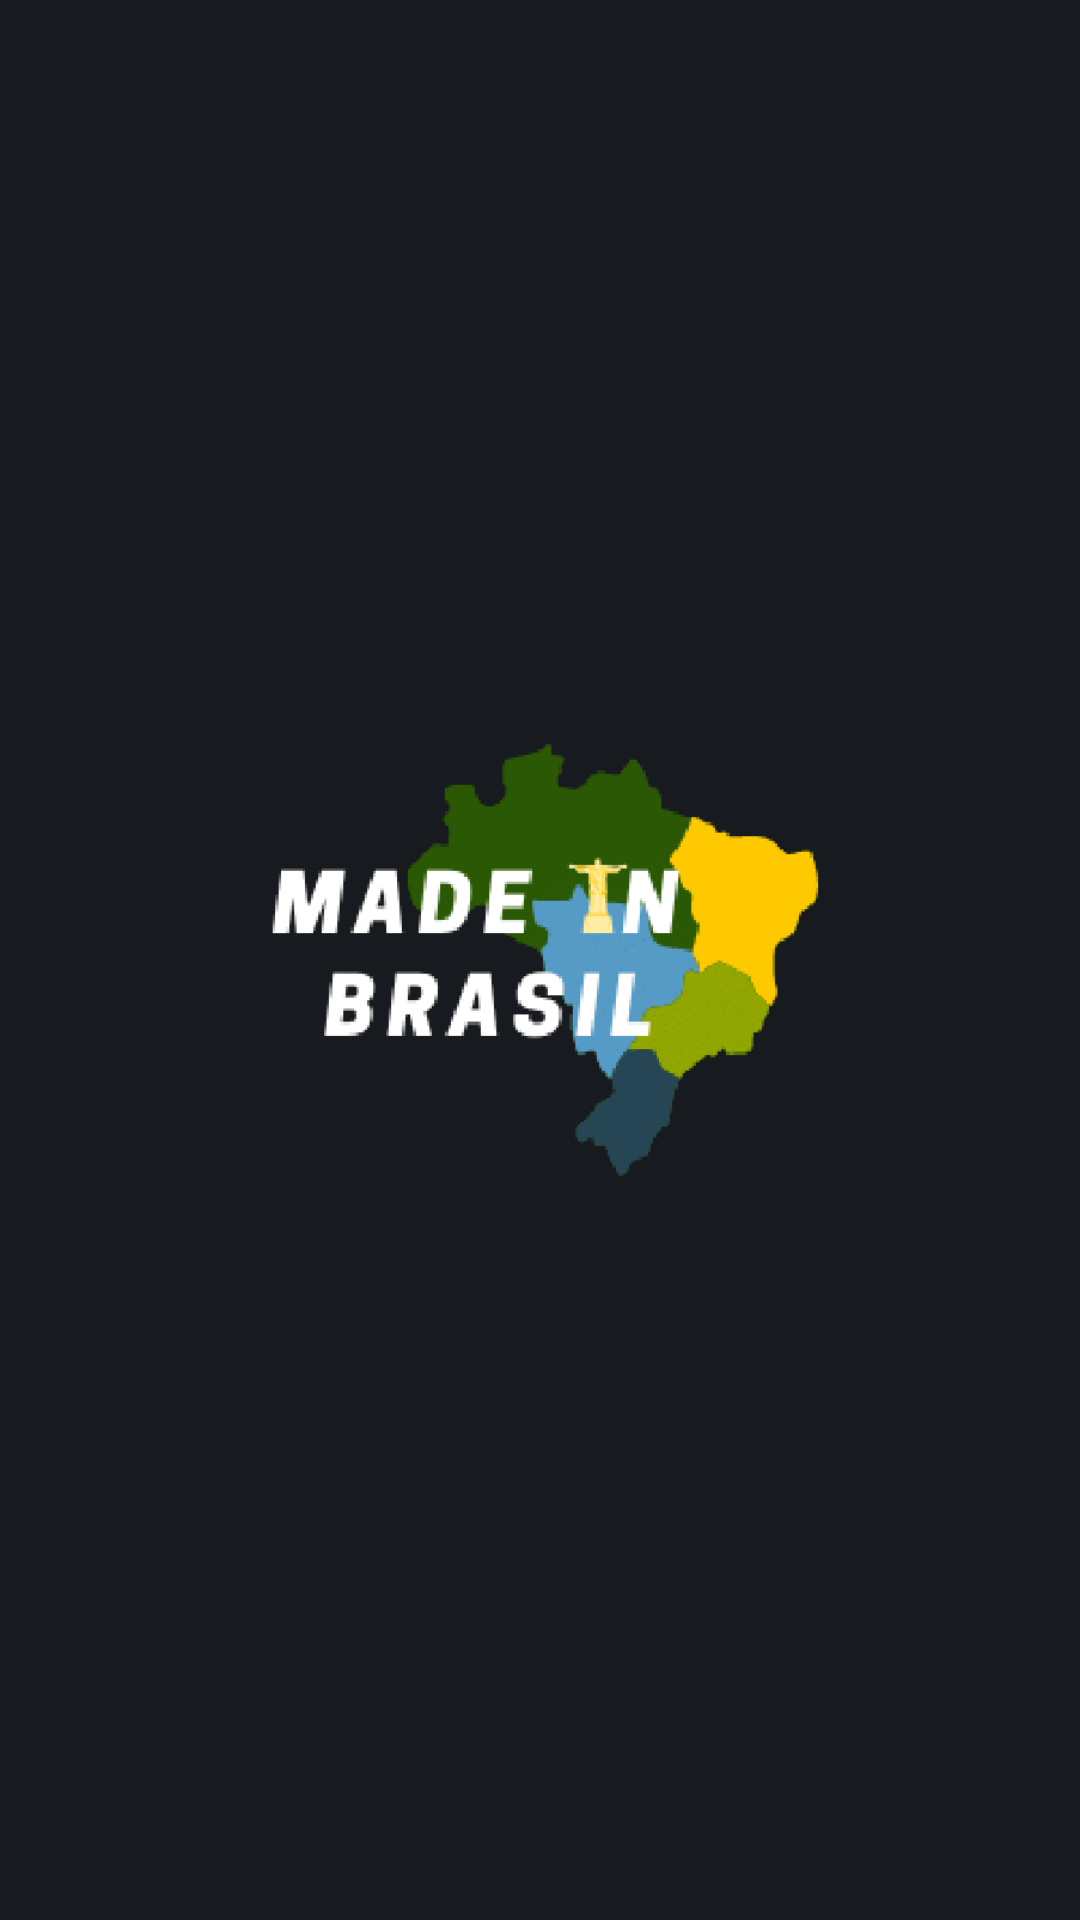

Here is an Android app screen rendered from its layout file. Give the layout XML and the strings, colors and styles it references.
<!-- AndroidManifest.xml: activity theme splashScreenTheme -->
<!-- res/layout/activity_splash.xml -->
<?xml version="1.0" encoding="utf-8"?>
<LinearLayout
    xmlns:android="http://schemas.android.com/apk/res/android"
    xmlns:tools="http://schemas.android.com/tools"
    android:layout_width="match_parent"
    android:layout_height="match_parent"
    tools:context=".view.activity.SplashActivity">

    <ImageView
        android:layout_width="match_parent"
        android:layout_height="match_parent"
        android:src="@drawable/logo_made_in_brasil_transparent" />
</LinearLayout>
<!-- resources referenced by this layout -->
<resources>
  <!-- drawable logo_made_in_brasil_transparent: png bitmap (drawable-xxhdpi, 26156 bytes) -->
  <style name="splashScreenTheme" parent="AppTheme">
          <item name="android:windowFullscreen">true</item>
      </style>
  <style name="AppTheme" parent="Theme.MaterialComponents.Light.NoActionBar.Bridge">
          
          <item name="colorPrimary">@color/colorPrimary</item>
          <item name="colorPrimaryDark">@color/colorPrimary</item>
          <item name="colorAccent">@color/colorAccent</item>
          <item name="android:windowBackground">@color/colorPrimary</item>
      </style>
  <color name="colorPrimary">#171A1F</color>
  <color name="colorAccent">#90A600</color>
</resources>
